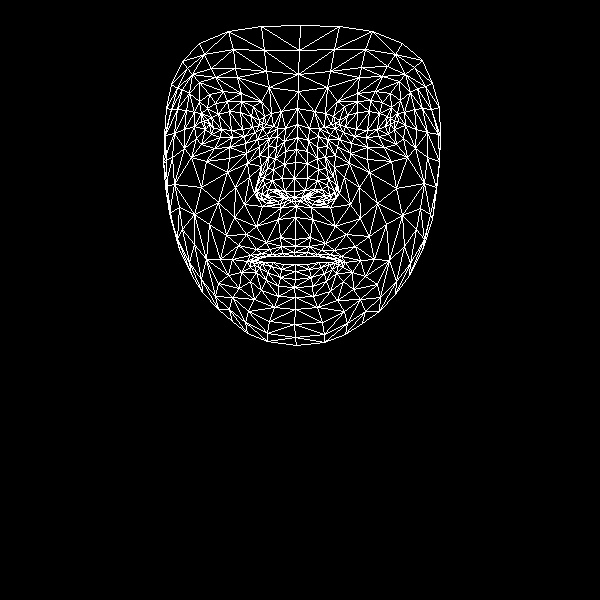

The data file committed next to this chart (first rows):
, x, y
0, 295, 239
1, 294, 191
2, 296, 206
3, 285, 151
4, 294, 178
5, 295, 162
6, 297, 124
7, 209, 124
8, 298, 91
9, 298, 74
10, 300, 25
11, 295, 246
12, 294, 252
13, 295, 256
14, 295, 264
15, 295, 271
16, 295, 279
17, 294, 287
18, 295, 297
19, 294, 197
20, 284, 198
21, 171, 84
22, 244, 136
23, 232, 137
24, 220, 137
25, 205, 129
26, 255, 132
27, 227, 101
28, 241, 101
29, 215, 103
30, 207, 108
31, 196, 138
32, 248, 311
33, 204, 121
34, 165, 135
35, 184, 129
36, 235, 187
37, 280, 237
38, 282, 253
39, 266, 242
40, 256, 249
41, 272, 254
42, 265, 256
43, 241, 272
44, 284, 191
45, 282, 178
46, 189, 93
47, 259, 155
48, 257, 191
49, 256, 185
50, 201, 187
51, 284, 164
52, 215, 77
53, 199, 82
54, 182, 61
55, 269, 87
56, 253, 106
57, 232, 259
58, 179, 249
59, 267, 197
... 408 more rows
